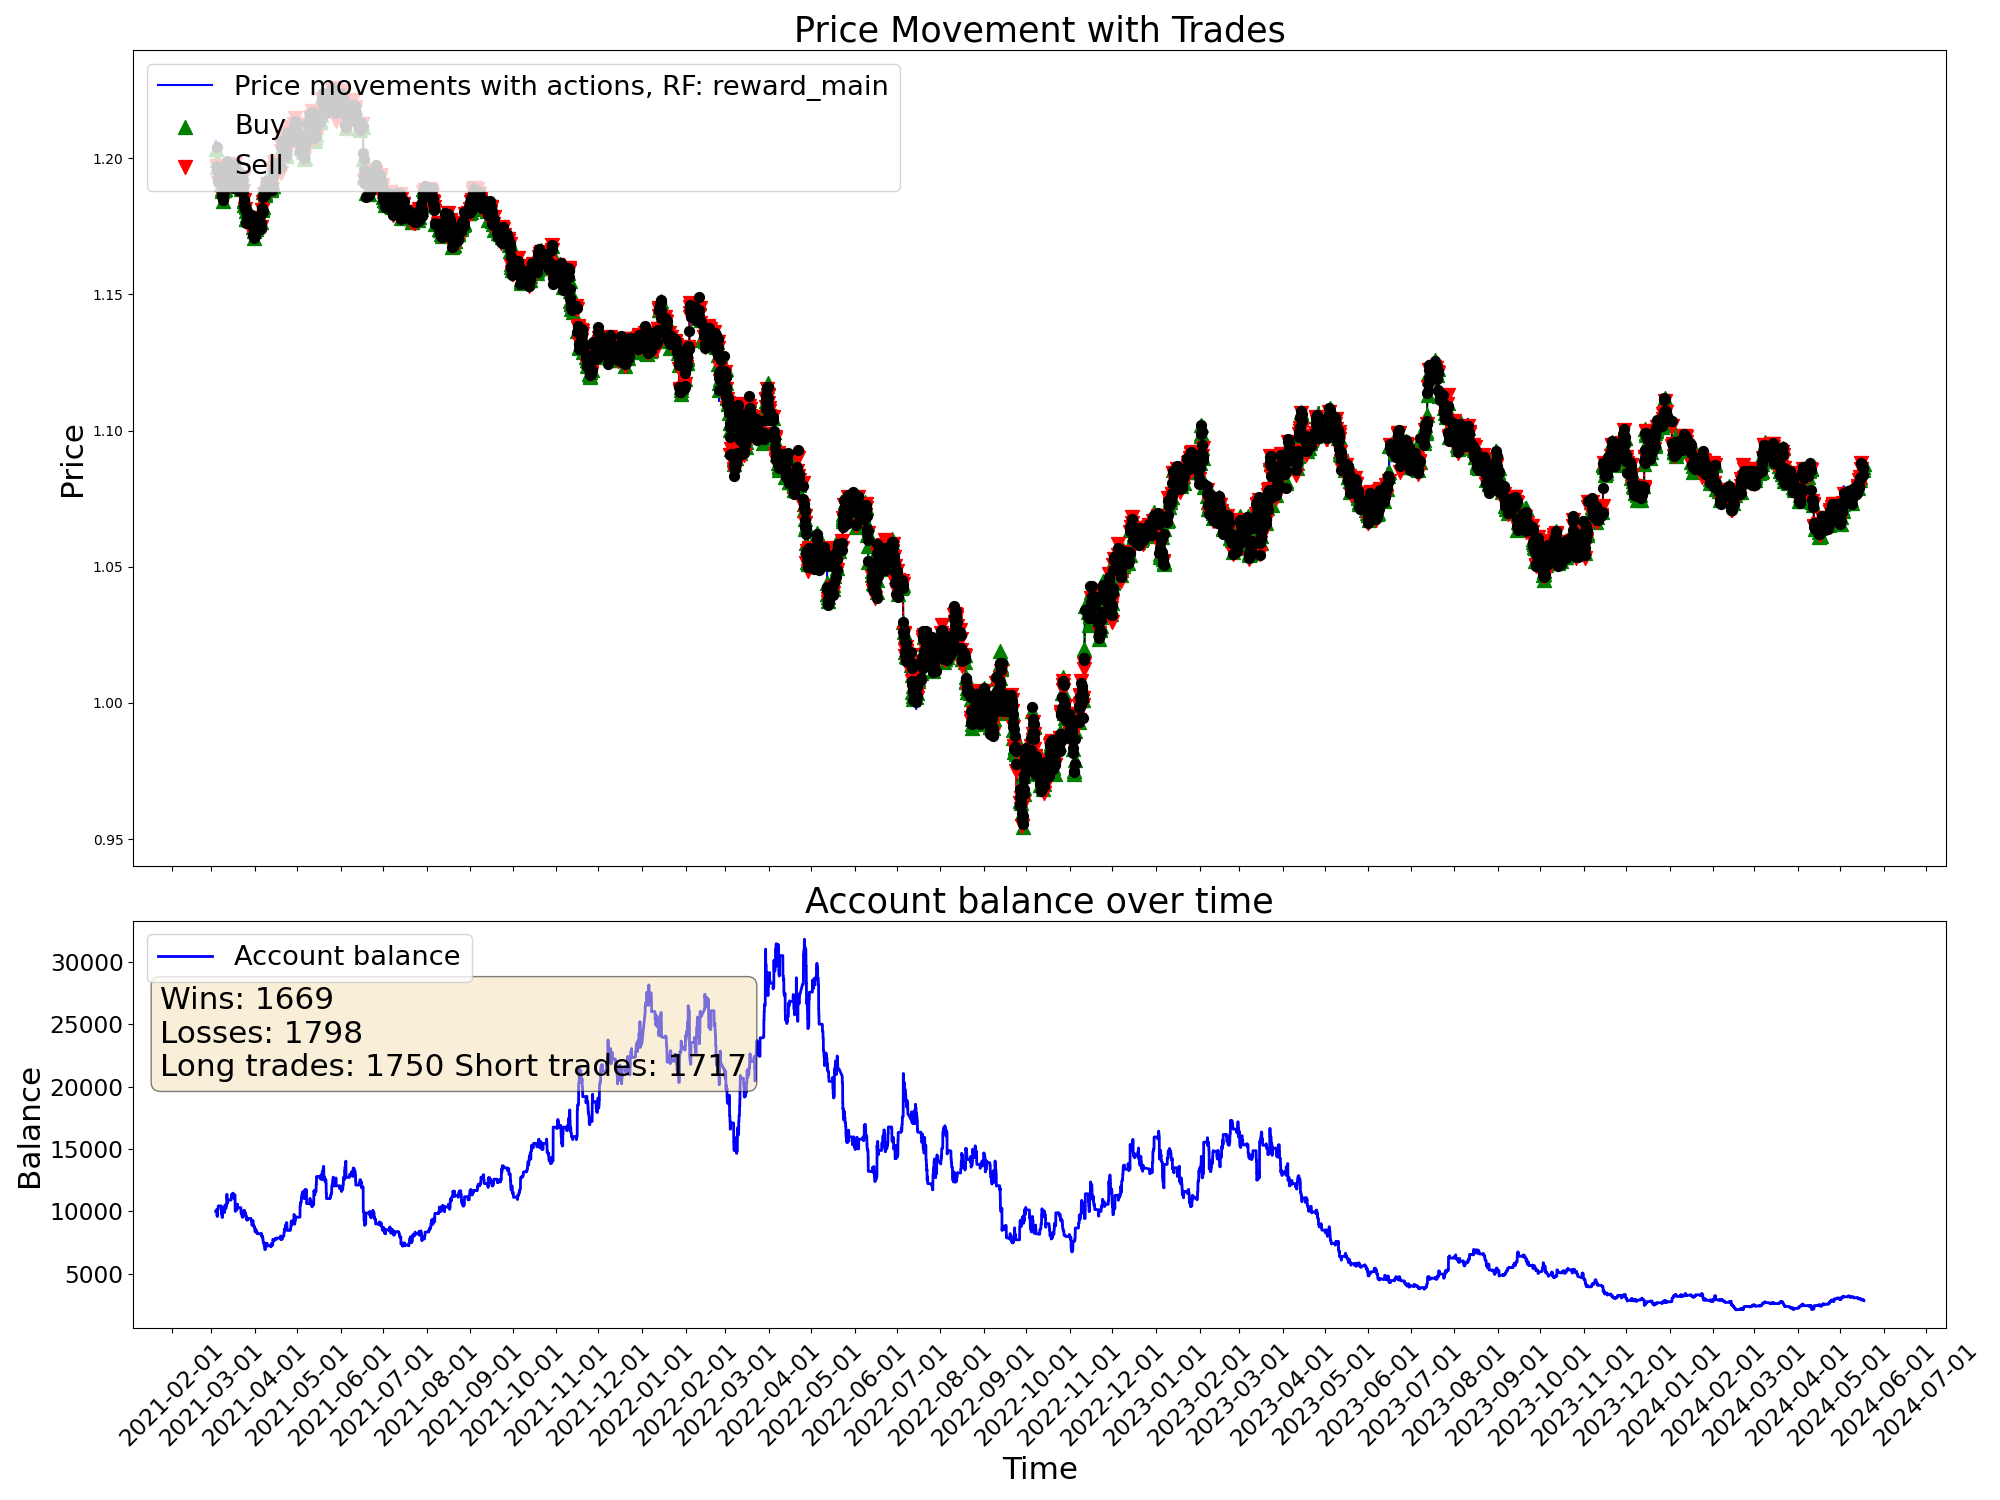

The data file committed next to this chart (first rows):
time, open, high, low, close, tick_volume, actDir, actRisk, eReward, eAccBalance, eWins, eLosses, pType, pOpenPrice, pSLPrice, pTPPrice, pProfit
2021-03-04 03:00:00, 1.206, 1.206, 1.205, 1.206, 2527, 0.0, 0.0, 0.0, 10000, 0, 0, 0, 0.0, 0.0, 0.0, 0.0
2021-03-04 04:00:00, 1.206, 1.206, 1.205, 1.205, 2195, 0.0, 0.0, 0.0, 10000, 0, 0, 0, 0.0, 0.0, 0.0, 0.0
2021-03-04 05:00:00, 1.205, 1.206, 1.205, 1.205, 1774, 0.0, 0.0, 0.0, 10000, 0, 0, 0, 0.0, 0.0, 0.0, 0.0
2021-03-04 06:00:00, 1.205, 1.205, 1.204, 1.205, 2248, 0.0, 0.0, 0.0, 10000, 0, 0, 0, 0.0, 0.0, 0.0, 0.0
2021-03-04 07:00:00, 1.205, 1.206, 1.205, 1.206, 2379, 0.0, 0.0, 0.0, 10000, 0, 0, 0, 0.0, 0.0, 0.0, 0.0
2021-03-04 08:00:00, 1.206, 1.206, 1.206, 1.206, 2413, 0.0, 0.0, 0.0, 10000, 0, 0, 0, 0.0, 0.0, 0.0, 0.0
2021-03-04 09:00:00, 1.206, 1.206, 1.205, 1.205, 3812, 0.0, 0.0, 0.0, 10000, 0, 0, 0, 0.0, 0.0, 0.0, 0.0
2021-03-04 10:00:00, 1.205, 1.206, 1.204, 1.204, 6946, 0.0, 0.0, 0.0, 10000, 0, 0, 0, 0.0, 0.0, 0.0, 0.0
2021-03-04 11:00:00, 1.204, 1.204, 1.203, 1.203, 5425, 0.0, 0.0, 0.0, 10000, 0, 0, 0, 0.0, 0.0, 0.0, 0.0
2021-03-04 12:00:00, 1.203, 1.205, 1.203, 1.205, 5281, 0.0, 0.0, 0.0, 10000, 0, 0, 0, 0.0, 0.0, 0.0, 0.0
2021-03-04 13:00:00, 1.205, 1.205, 1.203, 1.203, 4233, 0.0, 0.0, 0.0, 10000, 0, 0, 0, 0.0, 0.0, 0.0, 0.0
2021-03-04 14:00:00, 1.203, 1.204, 1.203, 1.203, 4352, 0.8879, 0.8879, 0.0, 10000, 0, 0, 1, 1.203, 1.202, 0.0, 0.0
2021-03-04 15:00:00, 1.203, 1.204, 1.203, 1.204, 5153, -0.7531, -0.7531, 0.0, 10000, 0, 0, 1, 1.203, 1.202, 0.0, 0.0
2021-03-04 16:00:00, 1.204, 1.204, 1.203, 1.204, 5766, -0.6363, -0.6363, 0.0, 10000, 0, 0, 1, 1.203, 1.202, 0.0, 0.0
2021-03-04 17:00:00, 1.204, 1.204, 1.202, 1.204, 8847, -0.1294, -0.1294, 0.0, 10000, 0, 0, 1, 1.203, 1.202, 0.0, 0.0
2021-03-04 18:00:00, 1.204, 1.205, 1.204, 1.204, 6093, -0.563, -0.563, 0.0, 10126, 1, 0, 0, 0.0, 0.0, 0.0, 126.4
2021-03-04 19:00:00, 1.204, 1.205, 1.199, 1.199, 15538, 1.0, 1.0, 0.0, 10126, 1, 0, 1, 1.199, 1.198, 0.0, 0.0
2021-03-04 20:00:00, 1.199, 1.2, 1.197, 1.197, 12890, -1.0, -1.0, 0.0, 10126, 1, 0, 1, 1.199, 1.198, 0.0, 0.0
2021-03-04 21:00:00, 1.197, 1.198, 1.196, 1.197, 8493, 1.0, 1.0, 0.0, 9700, 1, 1, 0, 0.0, 0.0, 0.0, -426.4
2021-03-04 22:00:00, 1.197, 1.197, 1.196, 1.197, 5417, -1.0, -1.0, 0.0, 9700, 1, 1, 2, 1.197, 1.198, 0.0, 0.0
2021-03-04 23:00:00, 1.197, 1.197, 1.197, 1.197, 1930, 1.0, 1.0, 0.0, 9700, 1, 1, 2, 1.197, 1.198, 0.0, 0.0
2021-03-05 00:00:00, 1.196, 1.198, 1.196, 1.197, 828, 1.0, 1.0, 0.0, 9676, 1, 2, 0, 0.0, 0.0, 0.0, -23.76
2021-03-05 01:00:00, 1.198, 1.198, 1.196, 1.197, 2478, -0.4667, -0.4667, 0.0, 9676, 1, 2, 0, 1.197, 1.198, 0.0, 0.0
2021-03-05 02:00:00, 1.197, 1.197, 1.196, 1.197, 2903, 1.0, 1.0, 0.0, 9676, 1, 2, 1, 1.197, 1.195, 0.0, 0.0
2021-03-05 03:00:00, 1.197, 1.197, 1.195, 1.196, 4152, -0.2102, -0.2102, 0.0, 9676, 1, 2, 1, 1.197, 1.195, 0.0, 0.0
2021-03-05 04:00:00, 1.196, 1.196, 1.195, 1.196, 2808, -0.9894, -0.9894, 0.0, 9582, 1, 3, 0, 0.0, 0.0, 0.0, -94.69
2021-03-05 05:00:00, 1.196, 1.197, 1.196, 1.196, 2103, -1.0, -1.0, 0.0, 9582, 1, 3, 2, 1.196, 1.198, 0.0, 0.0
2021-03-05 06:00:00, 1.196, 1.196, 1.196, 1.196, 2160, 0.7512, 0.7512, 0.0, 9582, 1, 3, 2, 1.196, 1.198, 0.0, 0.0
2021-03-05 07:00:00, 1.196, 1.196, 1.196, 1.196, 2014, -0.2835, -0.2835, 0.0, 9582, 1, 3, 2, 1.196, 1.198, 0.0, 0.0
2021-03-05 08:00:00, 1.196, 1.196, 1.195, 1.195, 2382, -0.1466, -0.1466, 0.0, 9582, 1, 3, 2, 1.196, 1.198, 0.0, 0.0
2021-03-05 09:00:00, 1.195, 1.196, 1.195, 1.195, 5839, -1.0, -1.0, 0.0, 9582, 1, 3, 2, 1.196, 1.198, 0.0, 0.0
2021-03-05 10:00:00, 1.195, 1.195, 1.191, 1.193, 8326, 0.3911, 0.3911, 0.0, 9582, 1, 3, 2, 1.196, 1.198, 0.0, 0.0
2021-03-05 11:00:00, 1.193, 1.194, 1.192, 1.193, 7103, 1.0, 1.0, 0.0, 10138, 2, 3, 0, 0.0, 0.0, 0.0, 556.3
2021-03-05 12:00:00, 1.193, 1.194, 1.193, 1.193, 4902, -1.0, -1.0, 0.0, 10138, 2, 3, 2, 1.193, 1.194, 0.0, 0.0
2021-03-05 13:00:00, 1.193, 1.194, 1.192, 1.193, 5260, -1.0, -1.0, 0.0, 10138, 2, 3, 2, 1.193, 1.194, 0.0, 0.0
2021-03-05 14:00:00, 1.193, 1.194, 1.193, 1.194, 5070, -1.0, -1.0, 0.0, 10138, 2, 3, 2, 1.193, 1.194, 0.0, 0.0
2021-03-05 15:00:00, 1.194, 1.194, 1.189, 1.192, 12120, -0.7476, -0.7476, 0.0, 10138, 2, 3, 2, 1.193, 1.194, 0.0, 0.0
2021-03-05 16:00:00, 1.192, 1.195, 1.191, 1.192, 14742, -0.1606, -0.1606, 0.0, 10138, 2, 3, 2, 1.193, 1.194, 0.0, 0.0
2021-03-05 17:00:00, 1.192, 1.193, 1.191, 1.191, 14808, -1.0, -1.0, 0.0, 10138, 2, 3, 2, 1.193, 1.194, 0.0, 0.0
2021-03-05 18:00:00, 1.191, 1.192, 1.191, 1.191, 10301, -0.5042, -0.5042, 0.0, 10138, 2, 3, 2, 1.193, 1.194, 0.0, 0.0
2021-03-05 19:00:00, 1.191, 1.192, 1.191, 1.191, 6640, 0.3753, 0.3753, 0.0, 10138, 2, 3, 2, 1.193, 1.194, 0.0, 0.0
2021-03-05 20:00:00, 1.191, 1.192, 1.191, 1.191, 4874, -0.7411, -0.7411, 0.0, 10138, 2, 3, 2, 1.193, 1.194, 0.0, 0.0
2021-03-05 21:00:00, 1.191, 1.192, 1.191, 1.191, 3173, -1.0, -1.0, 0.0, 10138, 2, 3, 2, 1.193, 1.194, 0.0, 0.0
2021-03-05 22:00:00, 1.191, 1.192, 1.191, 1.192, 2490, 1.0, 1.0, 0.0, 10431, 3, 3, 0, 0.0, 0.0, 0.0, 293.1
2021-03-05 23:00:00, 1.192, 1.192, 1.191, 1.191, 1898, -0.945, -0.945, 0.0, 10431, 3, 3, 2, 1.191, 1.192, 0.0, 0.0
2021-03-08 00:00:00, 1.192, 1.192, 1.192, 1.192, 259, -0.1353, -0.1353, 0.0, 10431, 3, 3, 2, 1.191, 1.192, 0.0, 0.0
2021-03-08 01:00:00, 1.192, 1.193, 1.192, 1.193, 3768, -0.7151, -0.7151, 0.0, 10431, 3, 3, 2, 1.191, 1.192, 0.0, 0.0
2021-03-08 02:00:00, 1.193, 1.193, 1.192, 1.193, 2426, -0.798, -0.798, 0.0, 10158, 3, 4, 0, 0.0, 0.0, 0.0, -273.1
2021-03-08 03:00:00, 1.193, 1.193, 1.192, 1.193, 2960, 1.0, 1.0, 0.0, 10158, 3, 4, 1, 1.193, 1.191, 0.0, 0.0
2021-03-08 04:00:00, 1.193, 1.193, 1.19, 1.191, 3242, 0.9904, 0.9904, 0.0, 10158, 3, 4, 1, 1.193, 1.191, 0.0, 0.0
2021-03-08 05:00:00, 1.191, 1.191, 1.19, 1.19, 2663, 0.7552, 0.7552, 0.0, 9800, 3, 5, 0, 0.0, 0.0, 0.0, -357.8
2021-03-08 06:00:00, 1.19, 1.191, 1.19, 1.191, 1703, 1.0, 1.0, 0.0, 9800, 3, 5, 1, 1.191, 1.189, 0.0, 0.0
2021-03-08 07:00:00, 1.191, 1.191, 1.191, 1.191, 2904, 1.0, 1.0, 0.0, 9800, 3, 5, 1, 1.191, 1.189, 0.0, 0.0
2021-03-08 08:00:00, 1.191, 1.191, 1.189, 1.189, 3010, -1.0, -1.0, 0.0, 9905, 4, 5, 0, 0.0, 0.0, 0.0, 105
2021-03-08 09:00:00, 1.189, 1.19, 1.188, 1.189, 5676, 0.661, 0.661, 0.0, 9905, 4, 5, 1, 1.189, 1.187, 0.0, 0.0
2021-03-08 10:00:00, 1.189, 1.19, 1.188, 1.188, 6370, 0.3668, 0.3668, 0.0, 9905, 4, 5, 1, 1.189, 1.187, 0.0, 0.0
2021-03-08 11:00:00, 1.188, 1.188, 1.187, 1.187, 5175, -1.0, -1.0, 0.0, 9767, 4, 6, 0, 0.0, 0.0, 0.0, -138
2021-03-08 12:00:00, 1.187, 1.188, 1.187, 1.188, 4080, 1.0, 1.0, 0.0, 9767, 4, 6, 1, 1.188, 1.186, 0.0, 0.0
2021-03-08 13:00:00, 1.188, 1.188, 1.187, 1.187, 3798, 0.6154, 0.6154, 0.0, 9767, 4, 6, 1, 1.188, 1.186, 0.0, 0.0
2021-03-08 14:00:00, 1.187, 1.187, 1.186, 1.186, 4953, 0.4509, 0.4509, 0.0, 9767, 4, 6, 1, 1.188, 1.186, 0.0, 0.0
... 19,940 more rows
